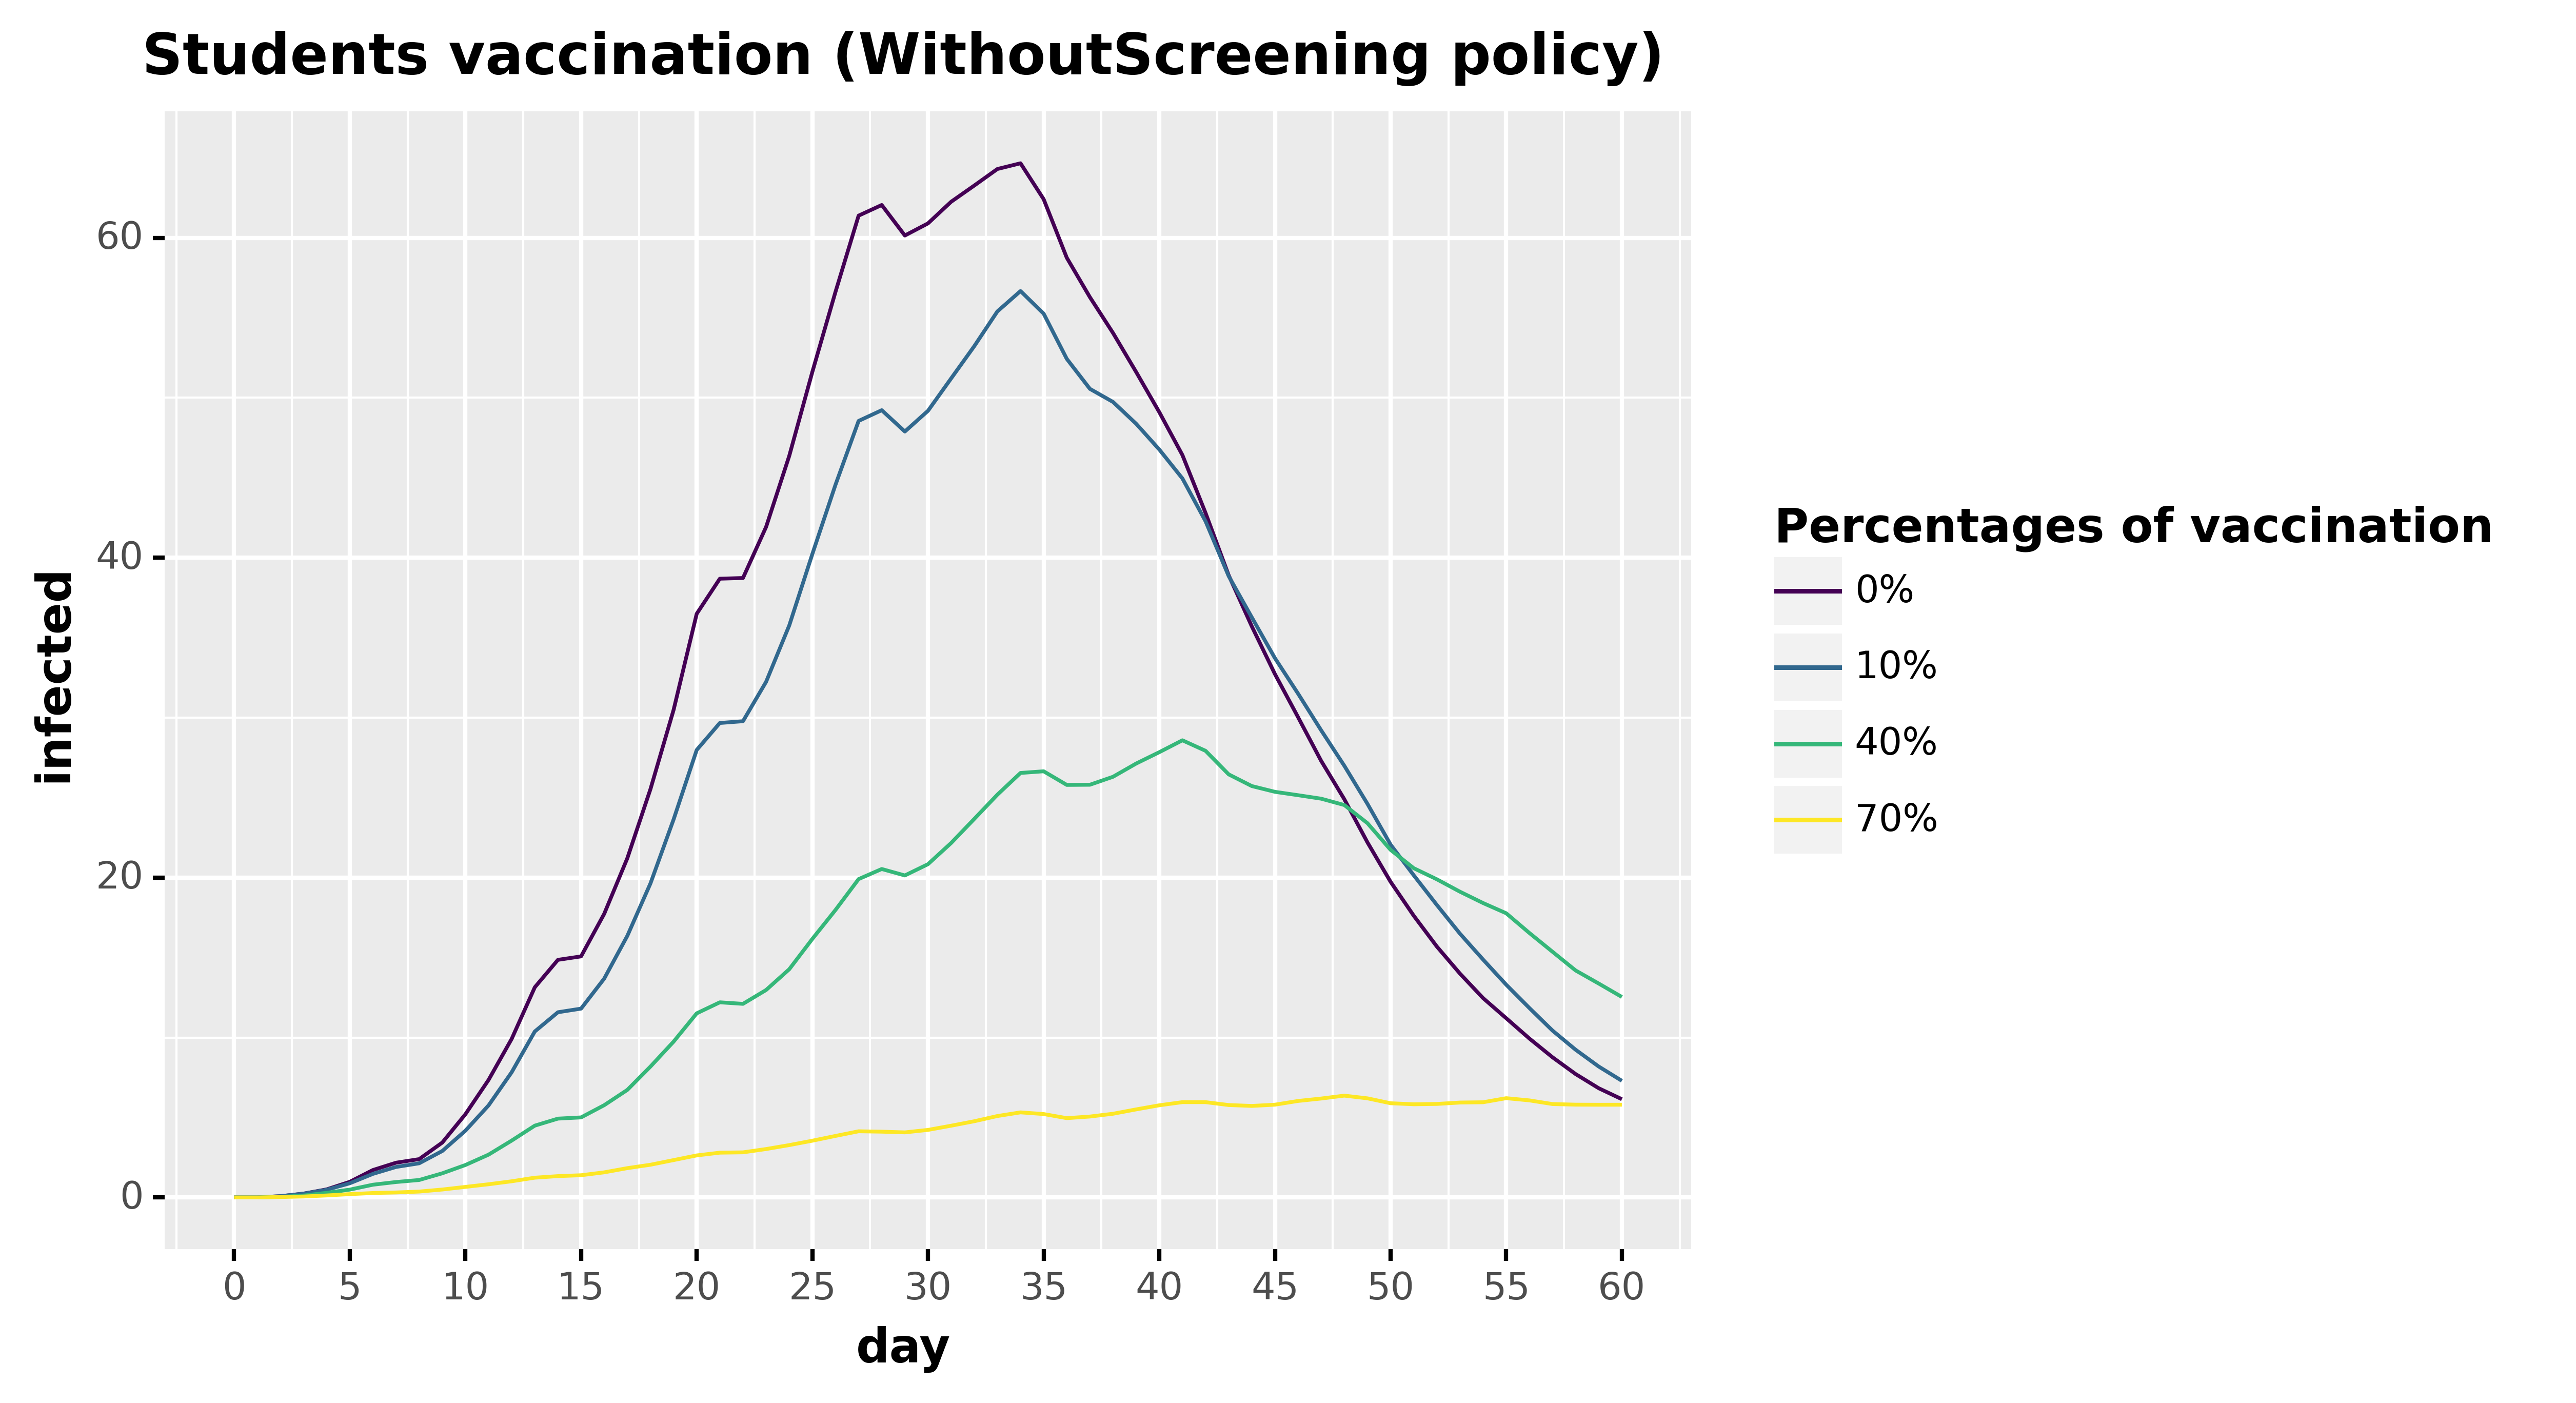

Data behind this chart, as committed beside it:
, day, infected, type, type_pretty
0, 0.0, 0.0, Infected, 0%
1, 1.0, 0.0, Infected, 0%
2, 2.0, 0.0762, Infected, 0%
3, 3.0, 0.2365, Infected, 0%
4, 4.0, 0.503, Infected, 0%
5, 5.0, 0.9759, Infected, 0%
6, 6.0, 1.714, Infected, 0%
7, 7.0, 2.17, Infected, 0%
8, 8.0, 2.395, Infected, 0%
9, 9.0, 3.431, Infected, 0%
10, 10.0, 5.204, Infected, 0%
11, 11.0, 7.347, Infected, 0%
12, 12.0, 9.914, Infected, 0%
13, 13.0, 13.14, Infected, 0%
14, 14.0, 14.86, Infected, 0%
15, 15.0, 15.07, Infected, 0%
16, 16.0, 17.73, Infected, 0%
17, 17.0, 21.21, Infected, 0%
18, 18.0, 25.53, Infected, 0%
19, 19.0, 30.48, Infected, 0%
20, 20.0, 36.49, Infected, 0%
21, 21.0, 38.69, Infected, 0%
22, 22.0, 38.73, Infected, 0%
23, 23.0, 41.92, Infected, 0%
24, 24.0, 46.36, Infected, 0%
25, 25.0, 51.62, Infected, 0%
26, 26.0, 56.62, Infected, 0%
27, 27.0, 61.39, Infected, 0%
28, 28.0, 62.05, Infected, 0%
29, 29.0, 60.14, Infected, 0%
30, 30.0, 60.9, Infected, 0%
31, 31.0, 62.25, Infected, 0%
32, 32.0, 63.27, Infected, 0%
33, 33.0, 64.3, Infected, 0%
34, 34.0, 64.66, Infected, 0%
35, 35.0, 62.42, Infected, 0%
36, 36.0, 58.76, Infected, 0%
37, 37.0, 56.29, Infected, 0%
38, 38.0, 54.05, Infected, 0%
39, 39.0, 51.61, Infected, 0%
40, 40.0, 49.1, Infected, 0%
41, 41.0, 46.42, Infected, 0%
42, 42.0, 42.8, Infected, 0%
43, 43.0, 38.9, Infected, 0%
44, 44.0, 35.71, Infected, 0%
45, 45.0, 32.72, Infected, 0%
46, 46.0, 30.03, Infected, 0%
47, 47.0, 27.29, Infected, 0%
48, 48.0, 24.9, Infected, 0%
49, 49.0, 22.2, Infected, 0%
50, 50.0, 19.74, Infected, 0%
51, 51.0, 17.62, Infected, 0%
52, 52.0, 15.69, Infected, 0%
53, 53.0, 14, Infected, 0%
54, 54.0, 12.46, Infected, 0%
55, 55.0, 11.2, Infected, 0%
56, 56.0, 9.938, Infected, 0%
57, 57.0, 8.765, Infected, 0%
58, 58.0, 7.715, Infected, 0%
59, 59.0, 6.828, Infected, 0%
... 184 more rows
